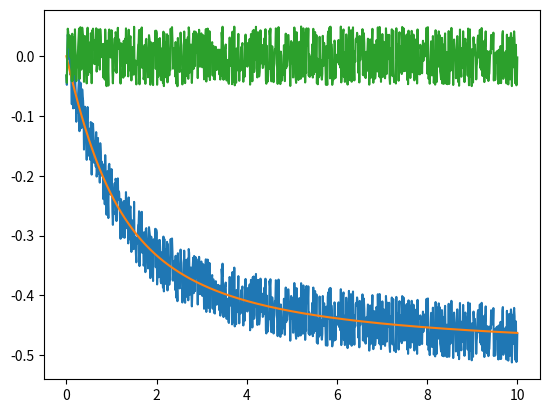

Write the Python code that produced this figure.
# nonlinear least squares example
# perhaps similar to david gay dn2fb
# author: allee@asu.edu updated by sdm

import numpy as np                    # math and arrays
from scipy.optimize import leastsq    # optimization function
import matplotlib.pyplot as plt       # so we can plot

N=1000                                # number of samples to generate

################################################################################
# Function to fit                                                              #
# Inputs:                                                                      #
#    kd - first value                                                          #
#    p0 - second value                                                         #
# Output:                                                                      #
#    value of the function                                                     #
################################################################################

def func(kd,p0):
    return 0.5*(-1-((2*p0)/kd) + np.sqrt(4*(p0/kd)+(((2*p0)/kd)-1)**2))

################################################################################
# Function to compute the difference between the actual and predited values    #
# Inputs:                                                                      #
#    kd_guess - the guess for the value of the first parameter                 #
#    p0 - the second parameter, which is known                                 #
#    actual - the sampled value                                                #
# Output:                                                                      #
#    difference between the actual value and the value calculated with guess   #
################################################################################

def residuals(kd_guess,p0,actual):
    return actual - func(kd_guess,p0)

# Create a noisy signal based on a known value of kd of 3
# since random returns uniformly distributed [0,1), subtract .5 gives
# [-.5,.5) so we get +/- noise
kd=3.0                                                # the "known" value
p0 = np.linspace(0,10,N)                              # an array for p0
actual = func(kd,p0)+(np.random.random(N)-0.5)*0.1    # create the noisy signal

# now try to extract the the known value of kd by minimizing the residuals
kd_match,cov,infodict,mesg,ier = leastsq(residuals,5,args=(p0,actual),full_output=True)

print(' kd guess', kd_match)                   # this is the guess for kd
# print(cov)
print("actual kd was",kd)
# print(infodict)
# print(mesg)
#print(ier)

plt.plot(p0,actual)                            # plot the noisy signal
plt.plot(p0,func(kd_match,p0))                 # along with the estimate
plt.show()

resid = residuals(kd_match,p0,actual)          # calculate the residuals
plt.plot(p0,resid)                             # and plot them
plt.show()

